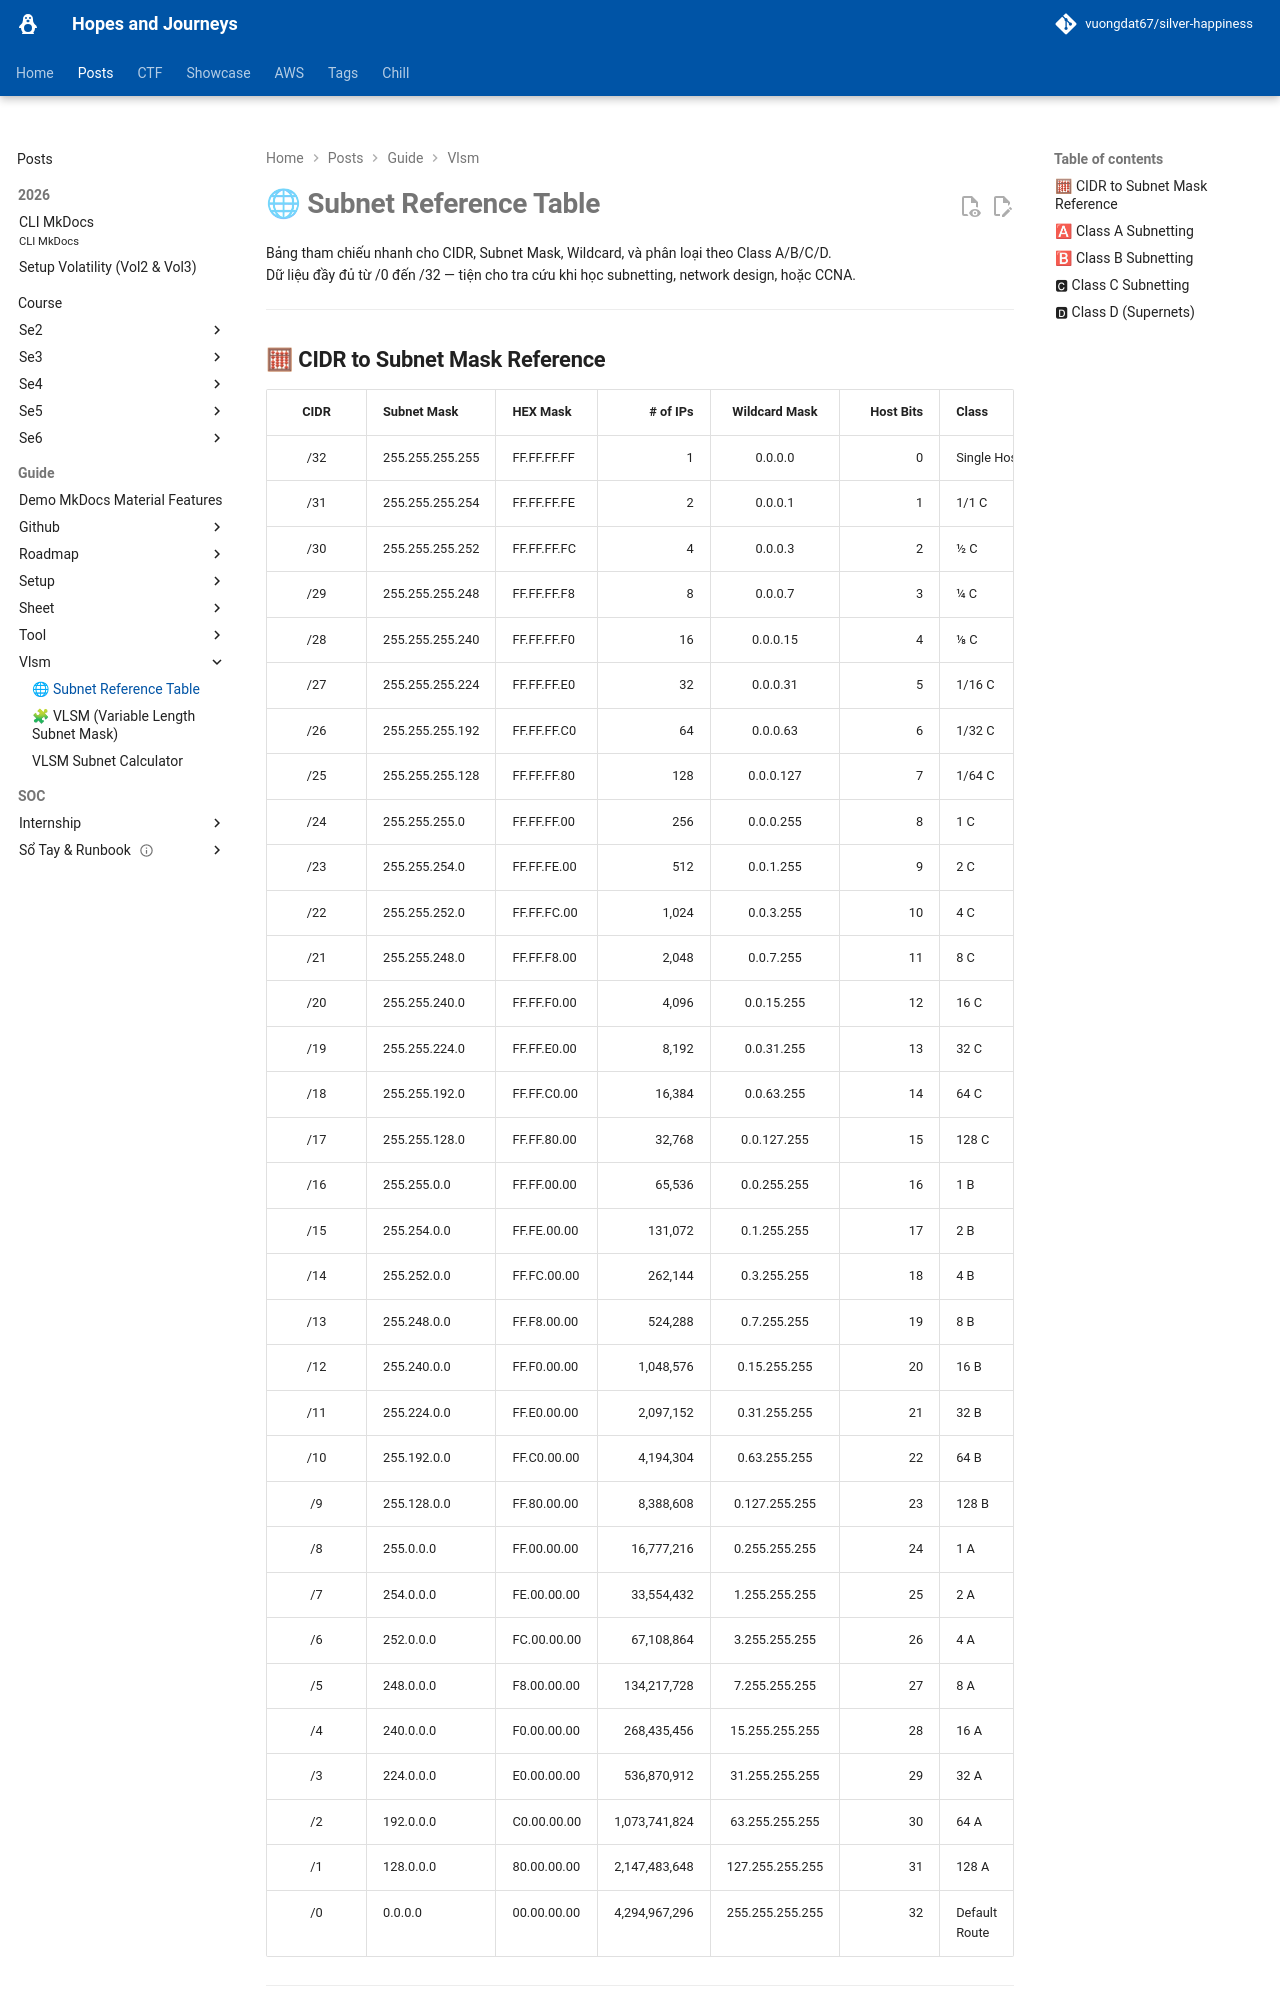

repository: vuongdat67/silver-happiness · page: posts/guide/vlsm/full_vlsm/index.html · generator: mkdocs

# 🌐 Subnet Reference Table

Bảng tham chiếu nhanh cho CIDR, Subnet Mask, Wildcard, và phân loại theo Class A/B/C/D.  
Dữ liệu đầy đủ từ /0 đến /32 — tiện cho tra cứu khi học subnetting, network design, hoặc CCNA.
<!-- more -->
---
